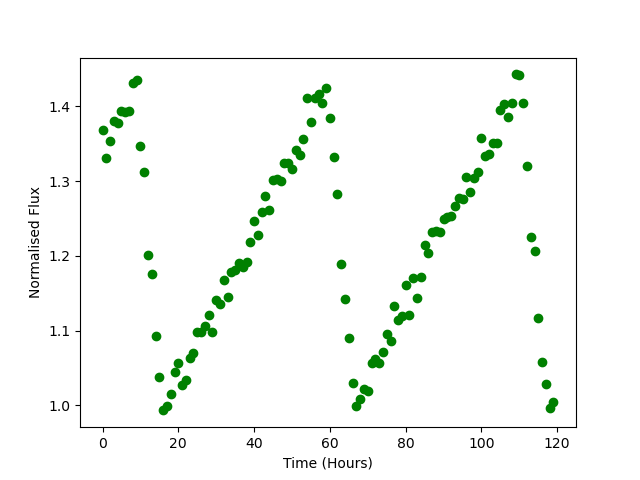

Data behind this chart, as committed beside it:
Time, Flux
0.0, 1.368
1.0, 1.331
2.0, 1.354
3.0, 1.381
4.0, 1.378
5.0, 1.394
6.0, 1.392
7.0, 1.394
8.0, 1.431
9.0, 1.436
10.0, 1.347
11.0, 1.312
12.0, 1.201
13.0, 1.176
14.0, 1.093
15.0, 1.038
16.0, 0.9933
17.0, 0.9993
18.0, 1.015
19.0, 1.044
20.0, 1.057
21.0, 1.027
22.0, 1.033
23.0, 1.064
24.0, 1.07
25.0, 1.098
26.0, 1.098
27.0, 1.106
28.0, 1.121
29.0, 1.098
30.0, 1.141
31.0, 1.136
32.0, 1.167
33.0, 1.145
34.0, 1.179
35.0, 1.182
36.0, 1.19
37.0, 1.185
38.0, 1.191
39.0, 1.218
40.0, 1.246
41.0, 1.228
42.0, 1.259
43.0, 1.28
44.0, 1.262
45.0, 1.301
46.0, 1.302
47.0, 1.3
48.0, 1.324
49.0, 1.324
50.0, 1.317
51.0, 1.342
52.0, 1.335
53.0, 1.356
54.0, 1.412
55.0, 1.379
56.0, 1.411
57.0, 1.417
58.0, 1.405
59.0, 1.424
... 60 more rows
